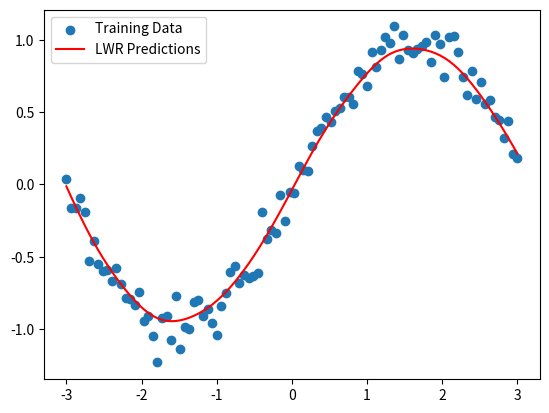

This figure's Python source:
import numpy as np
import matplotlib.pyplot as plt

# Generate sample data
np.random.seed(0)
X = np.linspace(-3, 3, 100)
Y = np.sin(X) + np.random.normal(0, 0.1, 100)

# Convert to column vectors
X_train = np.c_[np.ones(X.shape), X]  # Add bias term
Y_train = Y.reshape(-1, 1)

def gaussian_weight(x, x_query, tau):
    return np.exp(-(x - x_query) ** 2 / (2 * tau ** 2))

def locally_weighted_regression(x_train, y_train, x_query, tau=0.5):
    W = np.diag(gaussian_weight(x_train[:, 1], x_query[1], tau))
    theta = np.linalg.pinv(x_train.T @ W @ x_train) @ x_train.T @ W @ y_train
    return x_query @ theta

# Query points
X_query = np.linspace(-3, 3, 100)
X_query_bias = np.c_[np.ones(X_query.shape), X_query]

# Predict using LWR
tau = 0.3  # Bandwidth
Y_pred = np.array([locally_weighted_regression(X_train, Y_train, x, tau) for x in X_query_bias])

# Plot results
plt.scatter(X, Y, label="Training Data")
plt.plot(X_query, Y_pred, color='red', label="LWR Predictions")
plt.legend()
plt.show()
